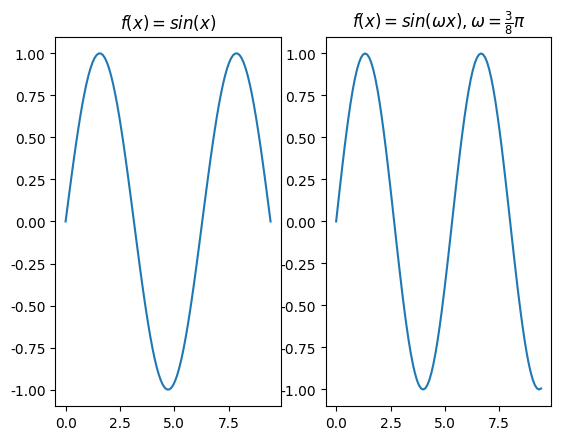

Reproduce this figure in Python.
# -*- coding: UTF-8 -*- 
#coding=utf-8
 
import matplotlib.pyplot as plt #调用matplotlib的库并命名为plt
import numpy as np #导入nunpy并命名为np
# linspace 第一个参数序列起始值, 第二个参数序列结束值,第三个参数为样本数默认50
x = np.linspace(0, 3 * np.pi, 100) #0到3π区间100等分为x轴坐标
y = np.sin(x) #y轴的正弦函数

plt.rcParams['font.sans-serif']=['SimHei'] #加上这一句就能在图表中显示中文
plt.rcParams['axes.unicode_minus']=False #用来正常显示负号
plt.subplot(1,2,1) #在第一行第二两列第一个位置显示图像
plt.title(r'$f(x)=sin(x)$')  #左侧图像的标题
plt.plot(x, y) #通过x,y描点画图
#plt.show() 

x1 = [t*0.375*np.pi for t in x] #循环把x坐标每个点*0.375π运算，形成新的x坐标
y1 = np.sin(x1) #y轴的正弦函数
plt.subplot(1,2,2)#在第一行第二两列第二个位置显示图像
# plt.title(u"测试2") #注意：在前面加一个u
plt.title(r'$f(x)=sin(\omega x), \omega = \frac{3}{8} \pi$') #右侧图像的标题
plt.plot(x, y1) #通过x,y1描点画图
plt.show()
